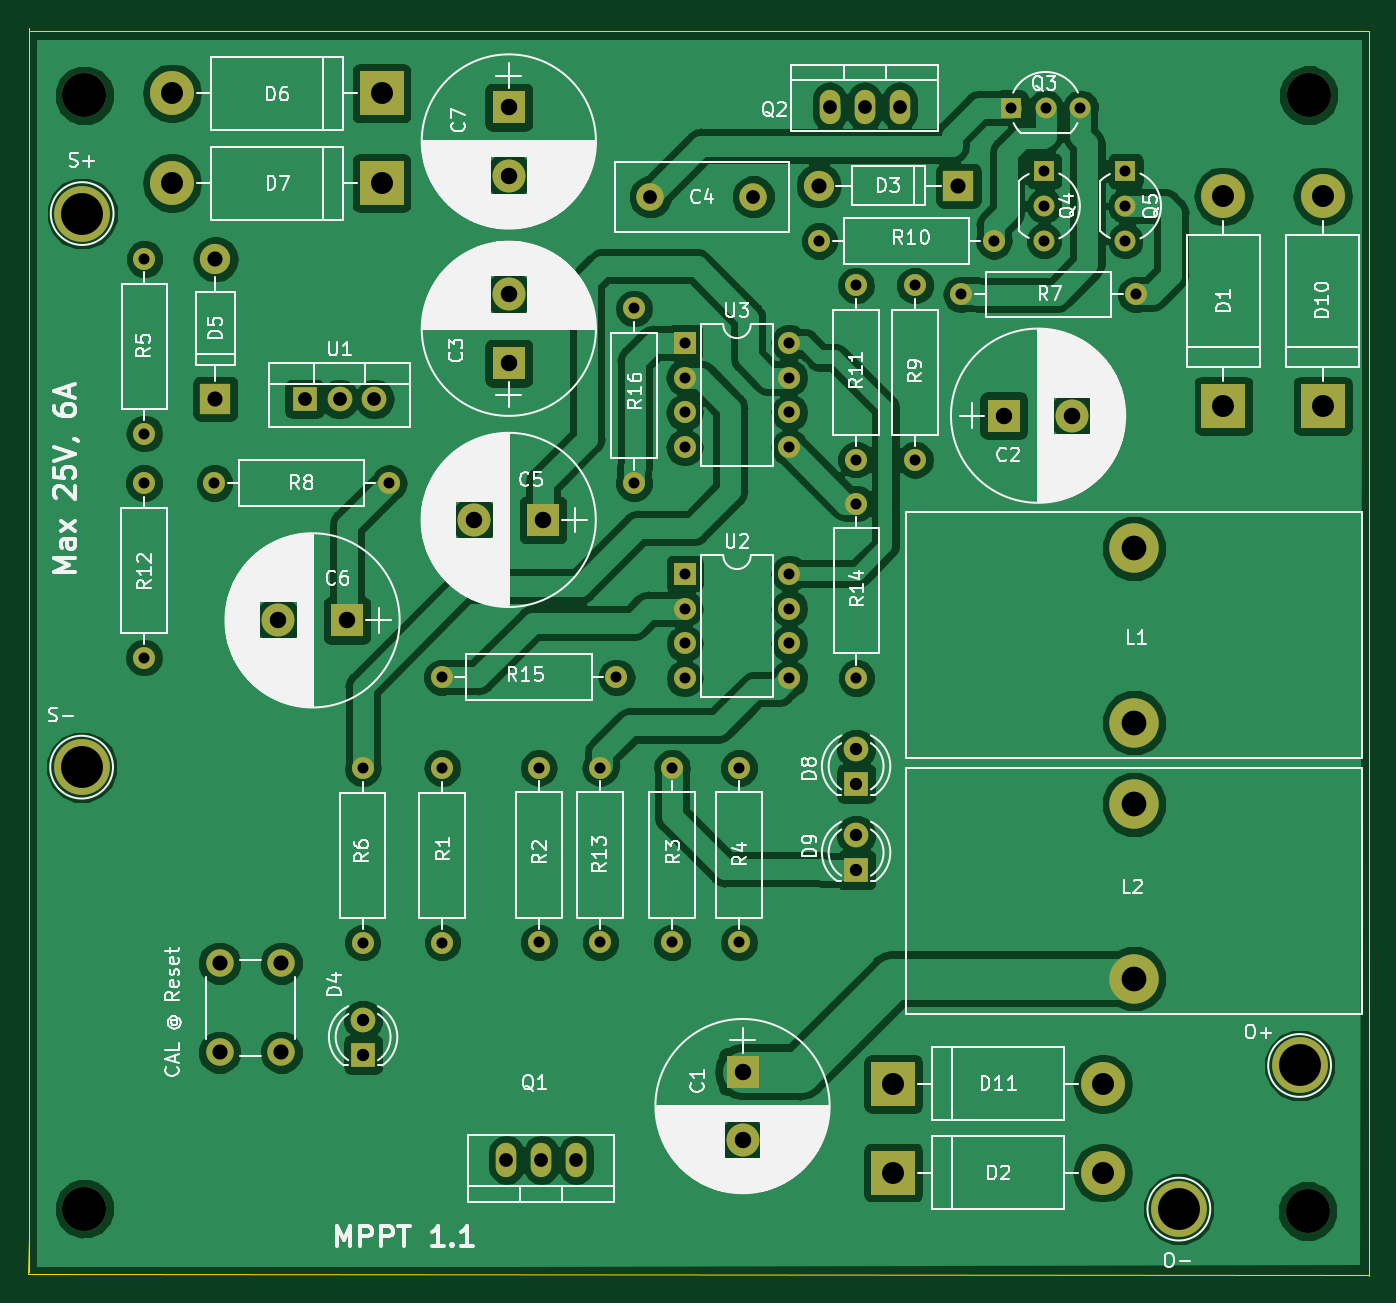
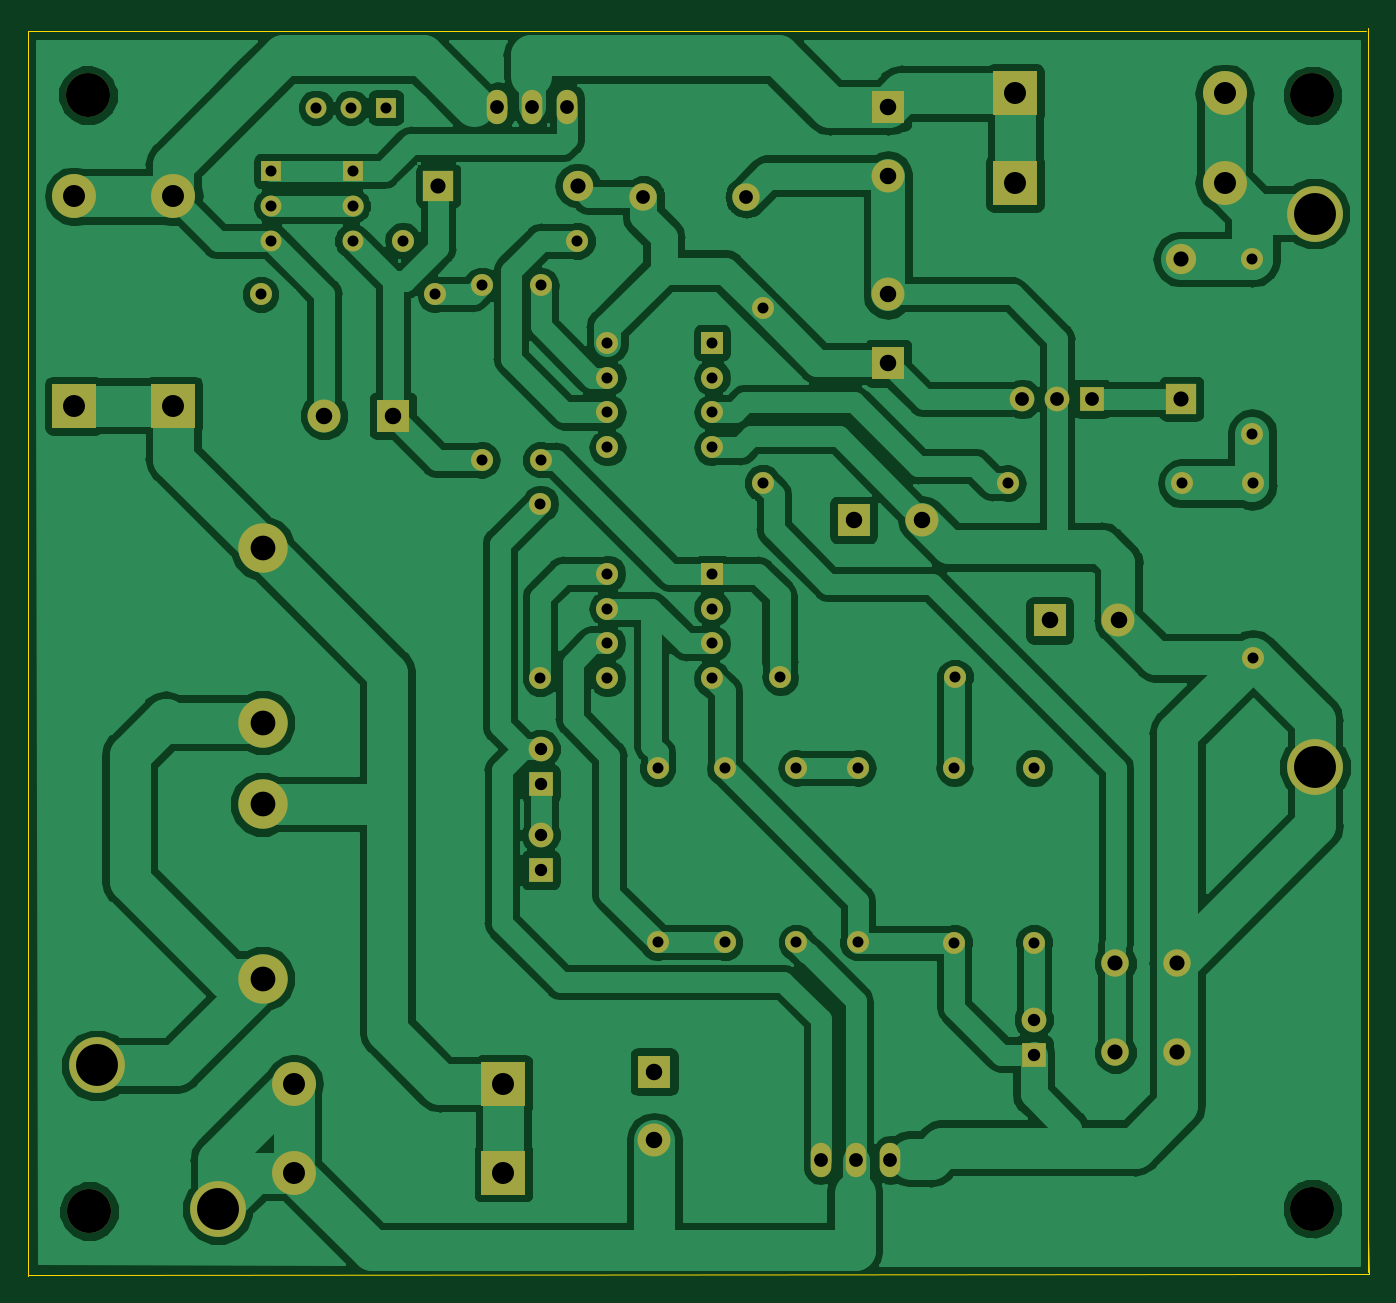
Circuit board: 8 layer files. Board 97.6 x 90.8 mm.
- bottom_copper: ATTiny85-mppt-B.Cu.gbr (126262 bytes)
- bottom_mask: ATTiny85-mppt-B.Mask.gbr (4149 bytes)
- bottom_silk: ATTiny85-mppt-B.SilkS.gbr (455 bytes)
- outline: ATTiny85-mppt-Edge.Cuts.gbr (701 bytes)
- top_copper: ATTiny85-mppt-F.Cu.gbr (136355 bytes)
- top_mask: ATTiny85-mppt-F.Mask.gbr (4149 bytes)
- top_silk: ATTiny85-mppt-F.SilkS.gbr (119929 bytes)
- drill: ATTiny85-mppt.drl (2101 bytes)

=== bottom_copper: ATTiny85-mppt-B.Cu.gbr (126262 bytes, source omitted) ===
=== bottom_mask: ATTiny85-mppt-B.Mask.gbr ===
%TF.GenerationSoftware,KiCad,Pcbnew,(5.0.0)*%
%TF.CreationDate,2018-10-31T11:40:02+09:00*%
%TF.ProjectId,ATTiny85-mppt,415454696E7938352D6D7070742E6B69,rev?*%
%TF.SameCoordinates,Original*%
%TF.FileFunction,Soldermask,Bot*%
%TF.FilePolarity,Negative*%
%FSLAX46Y46*%
G04 Gerber Fmt 4.6, Leading zero omitted, Abs format (unit mm)*
G04 Created by KiCad (PCBNEW (5.0.0)) date 10/31/18 11:40:02*
%MOMM*%
%LPD*%
G01*
G04 APERTURE LIST*
%ADD10O,2.200000X2.200000*%
%ADD11R,2.200000X2.200000*%
%ADD12C,3.200000*%
%ADD13R,2.400000X2.400000*%
%ADD14C,2.400000*%
%ADD15C,2.000000*%
%ADD16O,3.200000X3.200000*%
%ADD17R,3.200000X3.200000*%
%ADD18C,1.800000*%
%ADD19R,1.800000X1.800000*%
%ADD20C,4.064000*%
%ADD21C,3.600000*%
%ADD22O,1.501140X2.499360*%
%ADD23R,1.520000X1.520000*%
%ADD24C,1.520000*%
%ADD25C,1.600000*%
%ADD26O,1.600000X1.600000*%
%ADD27O,1.800000X1.800000*%
%ADD28R,1.600000X1.600000*%
G04 APERTURE END LIST*
D10*
X102168960Y-34300160D03*
D11*
X112328960Y-34300160D03*
D12*
X137734040Y-108930440D03*
X137815320Y-27711400D03*
X48712120Y-27726640D03*
D13*
X96611440Y-98790760D03*
D14*
X96611440Y-103790760D03*
X120620800Y-51043840D03*
D13*
X115620800Y-51043840D03*
X79603600Y-47218600D03*
D14*
X79603600Y-42218600D03*
D15*
X89898840Y-35112960D03*
X97398840Y-35112960D03*
D14*
X77092800Y-58628280D03*
D13*
X82092800Y-58628280D03*
X67818000Y-65938400D03*
D14*
X62818000Y-65938400D03*
X79603600Y-33585160D03*
D13*
X79603600Y-28585160D03*
D16*
X131612640Y-35077400D03*
D17*
X131612640Y-50317400D03*
X107579160Y-106131360D03*
D16*
X122819160Y-106131360D03*
D18*
X68996560Y-94996000D03*
D19*
X68996560Y-97536000D03*
D11*
X58252360Y-49809400D03*
D10*
X58252360Y-39649400D03*
D17*
X70337680Y-27584400D03*
D16*
X55097680Y-27584400D03*
X55097680Y-34117280D03*
D17*
X70337680Y-34117280D03*
D19*
X104876600Y-77830680D03*
D18*
X104876600Y-75290680D03*
X104876600Y-81569560D03*
D19*
X104876600Y-84109560D03*
D16*
X138831320Y-35077400D03*
D17*
X138831320Y-50317400D03*
X107579160Y-99674680D03*
D16*
X122819160Y-99674680D03*
D20*
X48549560Y-36332160D03*
X48508920Y-76621640D03*
X137154920Y-98333560D03*
X128366520Y-108788200D03*
D21*
X125105160Y-73385680D03*
X125105160Y-60685680D03*
X125105160Y-79314040D03*
X125105160Y-92014040D03*
D22*
X81955640Y-105196640D03*
X84495640Y-105196640D03*
X79415640Y-105196640D03*
X108036360Y-28549600D03*
X102956360Y-28549600D03*
X105496360Y-28549600D03*
D23*
X118562120Y-33238440D03*
D24*
X118562120Y-38318440D03*
X118562120Y-35778440D03*
X124470160Y-35778440D03*
X124470160Y-38318440D03*
D23*
X124470160Y-33238440D03*
D25*
X74757280Y-89387680D03*
D26*
X74757280Y-76687680D03*
X81782920Y-76672440D03*
D25*
X81782920Y-89372440D03*
X91475560Y-89372440D03*
D26*
X91475560Y-76672440D03*
X96352360Y-89372440D03*
D25*
X96352360Y-76672440D03*
D26*
X53075840Y-52339240D03*
D25*
X53075840Y-39639240D03*
X68966080Y-89387680D03*
D26*
X68966080Y-76687680D03*
D25*
X58176160Y-55956200D03*
D26*
X70876160Y-55956200D03*
X114899440Y-38313360D03*
D25*
X102199440Y-38313360D03*
D26*
X104871520Y-41549320D03*
D25*
X104871520Y-54249320D03*
X53045360Y-55956200D03*
D26*
X53045360Y-68656200D03*
D25*
X86258400Y-89372440D03*
D26*
X86258400Y-76672440D03*
X104896920Y-57434480D03*
D25*
X104896920Y-70134480D03*
D26*
X87431880Y-70078600D03*
D25*
X74731880Y-70078600D03*
X88717120Y-55940960D03*
D26*
X88717120Y-43240960D03*
D15*
X58547000Y-90878520D03*
X63047000Y-90878520D03*
X58547000Y-97378520D03*
X63047000Y-97378520D03*
D27*
X69819520Y-49819560D03*
X67279520Y-49819560D03*
D19*
X64739520Y-49819560D03*
D26*
X100020120Y-62539880D03*
X92400120Y-70159880D03*
X100020120Y-65079880D03*
X92400120Y-67619880D03*
X100020120Y-67619880D03*
X92400120Y-65079880D03*
X100020120Y-70159880D03*
D28*
X92400120Y-62539880D03*
X92395040Y-45730160D03*
D26*
X100015040Y-53350160D03*
X92395040Y-48270160D03*
X100015040Y-50810160D03*
X92395040Y-50810160D03*
X100015040Y-48270160D03*
X92395040Y-53350160D03*
X100015040Y-45730160D03*
D12*
X48712120Y-108757720D03*
D26*
X112547400Y-42214800D03*
D25*
X125247400Y-42214800D03*
D23*
X116123720Y-28625800D03*
D24*
X121203720Y-28625800D03*
X118663720Y-28625800D03*
D26*
X109169200Y-54259480D03*
D25*
X109169200Y-41559480D03*
M02*

=== bottom_silk: ATTiny85-mppt-B.SilkS.gbr ===
%TF.GenerationSoftware,KiCad,Pcbnew,(5.0.0)*%
%TF.CreationDate,2018-10-31T11:40:02+09:00*%
%TF.ProjectId,ATTiny85-mppt,415454696E7938352D6D7070742E6B69,rev?*%
%TF.SameCoordinates,Original*%
%TF.FileFunction,Legend,Bot*%
%TF.FilePolarity,Positive*%
%FSLAX46Y46*%
G04 Gerber Fmt 4.6, Leading zero omitted, Abs format (unit mm)*
G04 Created by KiCad (PCBNEW (5.0.0)) date 10/31/18 11:40:02*
%MOMM*%
%LPD*%
G01*
G04 APERTURE LIST*
G04 APERTURE END LIST*
M02*

=== outline: ATTiny85-mppt-Edge.Cuts.gbr ===
%TF.GenerationSoftware,KiCad,Pcbnew,(5.0.0)*%
%TF.CreationDate,2018-10-31T11:40:02+09:00*%
%TF.ProjectId,ATTiny85-mppt,415454696E7938352D6D7070742E6B69,rev?*%
%TF.SameCoordinates,Original*%
%TF.FileFunction,Profile,NP*%
%FSLAX46Y46*%
G04 Gerber Fmt 4.6, Leading zero omitted, Abs format (unit mm)*
G04 Created by KiCad (PCBNEW (5.0.0)) date 10/31/18 11:40:02*
%MOMM*%
%LPD*%
G01*
G04 APERTURE LIST*
%ADD10C,0.100000*%
G04 APERTURE END LIST*
D10*
X44577000Y-113517680D02*
X44658280Y-110896400D01*
X142179040Y-113604040D02*
X44577000Y-113517680D01*
X44653200Y-113380520D02*
X44653200Y-22793960D01*
X142219680Y-23058120D02*
X142219680Y-113629440D01*
X44780200Y-23058120D02*
X142219680Y-23058120D01*
M02*

=== top_copper: ATTiny85-mppt-F.Cu.gbr (136355 bytes, source omitted) ===
=== top_mask: ATTiny85-mppt-F.Mask.gbr ===
%TF.GenerationSoftware,KiCad,Pcbnew,(5.0.0)*%
%TF.CreationDate,2018-10-31T11:40:02+09:00*%
%TF.ProjectId,ATTiny85-mppt,415454696E7938352D6D7070742E6B69,rev?*%
%TF.SameCoordinates,Original*%
%TF.FileFunction,Soldermask,Top*%
%TF.FilePolarity,Negative*%
%FSLAX46Y46*%
G04 Gerber Fmt 4.6, Leading zero omitted, Abs format (unit mm)*
G04 Created by KiCad (PCBNEW (5.0.0)) date 10/31/18 11:40:02*
%MOMM*%
%LPD*%
G01*
G04 APERTURE LIST*
%ADD10O,2.200000X2.200000*%
%ADD11R,2.200000X2.200000*%
%ADD12C,3.200000*%
%ADD13R,2.400000X2.400000*%
%ADD14C,2.400000*%
%ADD15C,2.000000*%
%ADD16O,3.200000X3.200000*%
%ADD17R,3.200000X3.200000*%
%ADD18C,1.800000*%
%ADD19R,1.800000X1.800000*%
%ADD20C,4.064000*%
%ADD21C,3.600000*%
%ADD22O,1.501140X2.499360*%
%ADD23R,1.520000X1.520000*%
%ADD24C,1.520000*%
%ADD25C,1.600000*%
%ADD26O,1.600000X1.600000*%
%ADD27O,1.800000X1.800000*%
%ADD28R,1.600000X1.600000*%
G04 APERTURE END LIST*
D10*
X102168960Y-34300160D03*
D11*
X112328960Y-34300160D03*
D12*
X137734040Y-108930440D03*
X137815320Y-27711400D03*
X48712120Y-27726640D03*
D13*
X96611440Y-98790760D03*
D14*
X96611440Y-103790760D03*
X120620800Y-51043840D03*
D13*
X115620800Y-51043840D03*
X79603600Y-47218600D03*
D14*
X79603600Y-42218600D03*
D15*
X89898840Y-35112960D03*
X97398840Y-35112960D03*
D14*
X77092800Y-58628280D03*
D13*
X82092800Y-58628280D03*
X67818000Y-65938400D03*
D14*
X62818000Y-65938400D03*
X79603600Y-33585160D03*
D13*
X79603600Y-28585160D03*
D16*
X131612640Y-35077400D03*
D17*
X131612640Y-50317400D03*
X107579160Y-106131360D03*
D16*
X122819160Y-106131360D03*
D18*
X68996560Y-94996000D03*
D19*
X68996560Y-97536000D03*
D11*
X58252360Y-49809400D03*
D10*
X58252360Y-39649400D03*
D17*
X70337680Y-27584400D03*
D16*
X55097680Y-27584400D03*
X55097680Y-34117280D03*
D17*
X70337680Y-34117280D03*
D19*
X104876600Y-77830680D03*
D18*
X104876600Y-75290680D03*
X104876600Y-81569560D03*
D19*
X104876600Y-84109560D03*
D16*
X138831320Y-35077400D03*
D17*
X138831320Y-50317400D03*
X107579160Y-99674680D03*
D16*
X122819160Y-99674680D03*
D20*
X48549560Y-36332160D03*
X48508920Y-76621640D03*
X137154920Y-98333560D03*
X128366520Y-108788200D03*
D21*
X125105160Y-73385680D03*
X125105160Y-60685680D03*
X125105160Y-79314040D03*
X125105160Y-92014040D03*
D22*
X81955640Y-105196640D03*
X84495640Y-105196640D03*
X79415640Y-105196640D03*
X108036360Y-28549600D03*
X102956360Y-28549600D03*
X105496360Y-28549600D03*
D23*
X118562120Y-33238440D03*
D24*
X118562120Y-38318440D03*
X118562120Y-35778440D03*
X124470160Y-35778440D03*
X124470160Y-38318440D03*
D23*
X124470160Y-33238440D03*
D25*
X74757280Y-89387680D03*
D26*
X74757280Y-76687680D03*
X81782920Y-76672440D03*
D25*
X81782920Y-89372440D03*
X91475560Y-89372440D03*
D26*
X91475560Y-76672440D03*
X96352360Y-89372440D03*
D25*
X96352360Y-76672440D03*
D26*
X53075840Y-52339240D03*
D25*
X53075840Y-39639240D03*
X68966080Y-89387680D03*
D26*
X68966080Y-76687680D03*
D25*
X58176160Y-55956200D03*
D26*
X70876160Y-55956200D03*
X114899440Y-38313360D03*
D25*
X102199440Y-38313360D03*
D26*
X104871520Y-41549320D03*
D25*
X104871520Y-54249320D03*
X53045360Y-55956200D03*
D26*
X53045360Y-68656200D03*
D25*
X86258400Y-89372440D03*
D26*
X86258400Y-76672440D03*
X104896920Y-57434480D03*
D25*
X104896920Y-70134480D03*
D26*
X87431880Y-70078600D03*
D25*
X74731880Y-70078600D03*
X88717120Y-55940960D03*
D26*
X88717120Y-43240960D03*
D15*
X58547000Y-90878520D03*
X63047000Y-90878520D03*
X58547000Y-97378520D03*
X63047000Y-97378520D03*
D27*
X69819520Y-49819560D03*
X67279520Y-49819560D03*
D19*
X64739520Y-49819560D03*
D26*
X100020120Y-62539880D03*
X92400120Y-70159880D03*
X100020120Y-65079880D03*
X92400120Y-67619880D03*
X100020120Y-67619880D03*
X92400120Y-65079880D03*
X100020120Y-70159880D03*
D28*
X92400120Y-62539880D03*
X92395040Y-45730160D03*
D26*
X100015040Y-53350160D03*
X92395040Y-48270160D03*
X100015040Y-50810160D03*
X92395040Y-50810160D03*
X100015040Y-48270160D03*
X92395040Y-53350160D03*
X100015040Y-45730160D03*
D12*
X48712120Y-108757720D03*
D26*
X112547400Y-42214800D03*
D25*
X125247400Y-42214800D03*
D23*
X116123720Y-28625800D03*
D24*
X121203720Y-28625800D03*
X118663720Y-28625800D03*
D26*
X109169200Y-54259480D03*
D25*
X109169200Y-41559480D03*
M02*

=== top_silk: ATTiny85-mppt-F.SilkS.gbr (119929 bytes, source omitted) ===
=== drill: ATTiny85-mppt.drl ===
M48
;DRILL file {KiCad (5.0.0)} date 10/31/18 11:40:04
;FORMAT={-:-/ absolute / inch / decimal}
FMAT,2
INCH,TZ
T1C0.0315
T2C0.0354
T3C0.0394
T4C0.0394
T5C0.0433
T6C0.0472
T7C0.0630
T8C0.0709
T9C0.1200
T10C0.1260
%
G90
G05
M72
T1
X4.1298Y-2.2612
X4.1298Y-2.7612
X4.5718Y-1.127
X4.6718Y-1.127
X4.7718Y-1.127
X4.298Y-1.6362
X4.298Y-2.1362
X3.6376Y-1.8004
X3.6376Y-1.9004
X3.6376Y-2.0004
X3.6376Y-2.1004
X3.9376Y-1.8004
X3.9376Y-1.9004
X3.9376Y-2.0004
X3.9376Y-2.1004
X3.2198Y-3.0186
X3.2198Y-3.5186
X4.9004Y-1.3086
X4.9004Y-1.4086
X4.9004Y-1.5086
X3.7934Y-3.0186
X3.7934Y-3.5186
X3.6014Y-3.0186
X3.6014Y-3.5186
X3.4928Y-1.7024
X3.4928Y-2.2024
X4.6678Y-1.3086
X4.6678Y-1.4086
X4.6678Y-1.5086
X2.9432Y-3.0192
X2.9432Y-3.5192
X4.431Y-1.662
X4.931Y-1.662
X3.396Y-3.0186
X3.396Y-3.5186
X4.1288Y-1.6358
X4.1288Y-2.1358
X2.9422Y-2.759
X3.4422Y-2.759
X2.2904Y-2.203
X2.7904Y-2.203
X2.0896Y-1.5606
X2.0896Y-2.0606
X3.6378Y-2.4622
X3.6378Y-2.5622
X3.6378Y-2.6622
X3.6378Y-2.7622
X3.9378Y-2.4622
X3.9378Y-2.5622
X3.9378Y-2.6622
X3.9378Y-2.7622
X2.7152Y-3.0192
X2.7152Y-3.5192
X4.0236Y-1.5084
X4.5236Y-1.5084
X2.0884Y-2.203
X2.0884Y-2.703
T2
X4.129Y-2.9642
X4.129Y-3.0642
X4.129Y-3.2114
X4.129Y-3.3114
X2.7164Y-3.74
X2.7164Y-3.84
T3
X2.5488Y-1.9614
X2.6488Y-1.9614
X2.7488Y-1.9614
X3.5393Y-1.3824
X3.8346Y-1.3824
T4
X4.0534Y-1.124
X4.1534Y-1.124
X4.2534Y-1.124
X3.1266Y-4.1416
X3.2266Y-4.1416
X3.3266Y-4.1416
T5
X2.2934Y-1.561
X2.2934Y-1.961
X2.305Y-3.5779
X2.305Y-3.8338
X2.4822Y-3.5779
X2.4822Y-3.8338
X4.0224Y-1.3504
X4.4224Y-1.3504
T6
X4.552Y-2.0096
X4.7489Y-2.0096
X2.4731Y-2.596
X2.67Y-2.596
X3.134Y-1.6621
X3.134Y-1.859
X3.134Y-1.1254
X3.134Y-1.3223
X3.8036Y-3.8894
X3.8036Y-4.0863
X3.0351Y-2.3082
X3.232Y-2.3082
T7
X2.1692Y-1.086
X2.7692Y-1.086
X4.2354Y-3.9242
X4.8354Y-3.9242
X5.1816Y-1.381
X5.1816Y-1.981
X5.4658Y-1.381
X5.4658Y-1.981
X2.1692Y-1.3432
X2.7692Y-1.3432
X4.2354Y-4.1784
X4.8354Y-4.1784
T8
X4.9254Y-3.1226
X4.9254Y-3.6226
X4.9254Y-2.3892
X4.9254Y-2.8892
T9
X5.0538Y-4.283
X1.9114Y-1.4304
X1.9098Y-3.0166
X5.3998Y-3.8714
T10
X1.9178Y-1.0916
X5.4258Y-1.091
X1.9178Y-4.2818
X5.4226Y-4.2886
T0
M30
